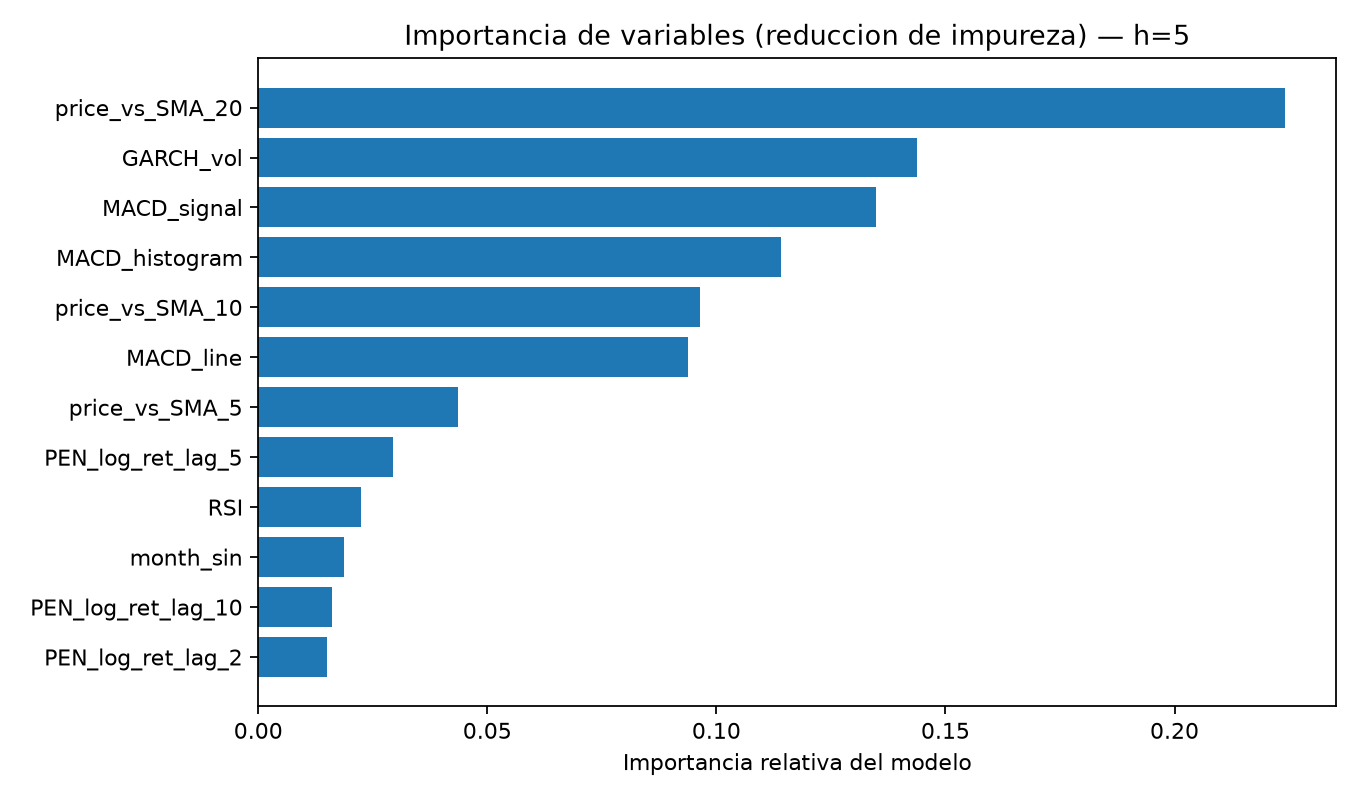

Data behind this chart, as committed beside it:
, importancia_relativa
price_vs_SMA_20, 0.224
GARCH_vol, 0.1438
MACD_signal, 0.1349
MACD_histogram, 0.1142
price_vs_SMA_10, 0.0965
MACD_line, 0.0937
price_vs_SMA_5, 0.04356
PEN_log_ret_lag_5, 0.02941
RSI, 0.02235
month_sin, 0.01881
PEN_log_ret_lag_10, 0.0162
PEN_log_ret_lag_2, 0.01496
